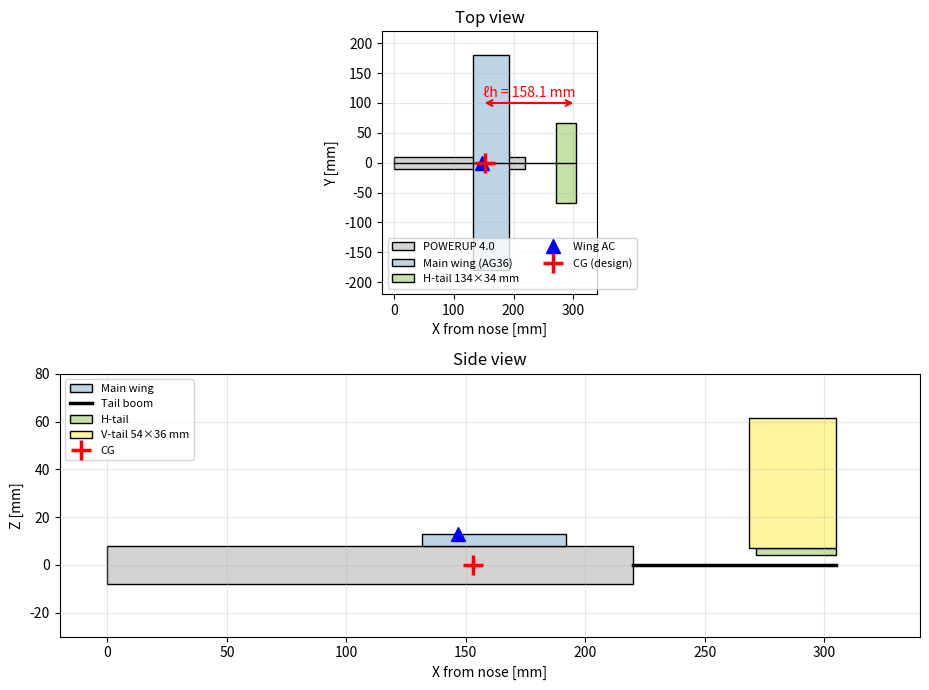

Reproduce this figure in Python.
"""
tail_design_analysis.py
========================

§3 尾翼設計の数値計算スクリプト

対象: 5/18 第2回審査会の概略計算書 §3
作成: 2026-05-07
入力ソース: requirements.md, progress_report_2026-05-06.md

カバー範囲:
  Step ①   力・モーメントの設定 (尾翼釣り合い力 L_t)
  Step 2-1 容積比からの尾翼面積 Sh, Sv
  Step 2-2 アスペクト比と寸法 (b_h, c_h, h_v, c_v)
  Step 2-3 翼型選定 (NACA0008 ポーラ解析、操舵角検証)
  ※ Step 3   (強度設計) は別ステップで追加

入力ファイル (xfoil_data/):
  NACA0008_Re12k_M0_00_N5_0.txt   ← XFLR5 直接Foil解析の生 export
  NACA0008_Re12k_M0_00_N9_0.txt
  NACA0008_Re16k_M0_00_N5_0.txt   ← 主シナリオ
  NACA0008_Re16k_M0_00_N9_0.txt   ← 主シナリオ (clean)
  NACA0008_Re20k_M0_00_N5_0.txt
  NACA0008_Re20k_M0_00_N9_0.txt

使い方:
    $ python tail_design_analysis.py

出力:
  - 標準出力に各 Step の計算結果
  - plots/tail_layout_2026-05-07.png に機体配置図
"""

import os
import numpy as np
import matplotlib.pyplot as plt


# =============================================================================
# 入力定数 (全て requirements.md / progress_report_2026-05-06.md 由来)
# =============================================================================

# --- 環境定数 ---
RHO = 1.225          # 空気密度 [kg/m³] (海面標準)
NU = 1.5e-5          # 動粘度 [m²/s]
G = 9.81             # 重力加速度 [m/s²]

# --- 主翼仕様 (5/6 凍結) ---
S_WING = 216e-4      # 主翼面積 [m²] (216 cm²)
B_WING = 0.360       # 主翼幅 [m]
C_WING = 0.060       # MAC = 翼弦 [m]
AR_WING = 6.0        # 主翼アスペクト比

# --- 巡航条件 (XFLR5 VLM 5/5 結果) ---
V_CRUISE = 7.0       # 巡航速度 [m/s]
ALPHA_CRUISE = 3.0   # 巡航迎角 [deg]
CL_CRUISE = 0.477    # 巡航 CL
CM_WING = -0.162     # 主翼ピッチングモーメント係数 (主翼AC基準)

# --- 機体配置 (5/6 §7 weight_cg_analysis.py 確定) ---
W_MAIN = 35.5e-3     # 機体総重量 [kg] 主シナリオ

# 設計点 (CG @ MAC 35%)
WING_LE_DESIGN = 0.1319   # 主翼前縁位置 [m]
X_AC_DESIGN    = 0.1469   # 主翼AC位置 [m]
X_CG_DESIGN    = 0.1529   # 機体CG位置 [m]

# 限界点 (CG @ MAC 30%, 重量バラつき余裕の許容端)
WING_LE_LIMIT = 0.1354
X_AC_LIMIT    = 0.1504
X_CG_LIMIT    = 0.1534

# 尾翼基準点
X_TAIL_END    = 0.305     # 機体最後端 [m] (= 尾翼力の作用点)
ELL_H_DESIGN  = X_TAIL_END - X_AC_DESIGN   # 設計点 ℓh [m] = 158.1 mm
ELL_H_LIMIT   = X_TAIL_END - X_AC_LIMIT    # 限界点 ℓh [m] = 154.6 mm

# --- 容積比目標 (上下限の物理的意味は §3 計算書ドラフトに記載) ---
# Vh: 過小→中立点前進してSM不足、ピッチ不安定. 過大→尾翼質量・抗力増、舵応答鈍化
# Vv: 過小→方向安定不足、ダッチロール. 過大→横風感受性過大、旋回鈍化
VH_TARGET = 0.55      # 屋内+初心者+空調流敏感のため安定側に振った値
VV_TARGET = 0.04      # 屋内なので横風影響小、中央寄りで安定/機動バランス

# --- 尾翼アスペクト比 ---
# AR_h: 過小→誘導抗力増、L/D劣化. 過大→翼根M増、構造脆弱、翼端Re外れ
# AR_v: 過小→揚力勾配弱、方向安定効果薄. 過大→機体高くなりCG上昇、横転リスク
AR_H = 4.0            # 翼端弦34mmで動作Re=15.7k維持、曲げMはCFRPで余裕
AR_V = 1.5            # 高さ54mmでコンパクト、機体重心高を抑制

# --- 安全係数 ---
# 過小(n<1.5)→突風・着陸衝撃で破損. 過大(n>3)→質量無駄
LOAD_FACTOR = 2.0     # 主翼解析と統一、屋内低速で十分なマージン


# =============================================================================
# 関数定義
# =============================================================================

def dynamic_pressure(v, rho=RHO):
    """動圧 q = ½ρV² [Pa]"""
    return 0.5 * rho * v ** 2


def reynolds_number(v, c, nu=NU):
    """レイノルズ数 Re = Vc/ν"""
    return v * c / nu


def trim_tail_force(cm_wing, q, S, c, W_force, x_cg, x_ac, x_tail):
    """
    機体CGまわりのモーメント釣り合いから巡航時の尾翼力 L_t を計算

    数式: ΣM_CG = M_AC_wing + W·(x_cg - x_AC) - L_t·(x_tail - x_cg) = 0
          → L_t = [M_AC_wing + W·(x_cg - x_AC)] / (x_tail - x_cg)

    符号: L_t > 0 → 上向き / L_t < 0 → 下向き(=ダウンフォース)

    Parameters
    ----------
    cm_wing  : 主翼ピッチングモーメント係数 (機首ダウン側で負)
    q        : 動圧 [Pa]
    S        : 主翼面積 [m²]
    c        : MAC [m]
    W_force  : 機体重力 [N]
    x_cg     : 機体CG位置 [m, 機首基準]
    x_ac     : 主翼AC位置 [m, 機首基準]
    x_tail   : 尾翼力の作用点 [m, 機首基準]

    Returns
    -------
    L_t      : 尾翼力 [N]
    M_ac     : 主翼純モーメント [N·m]
    M_lever  : 主翼揚力の梃子寄与 [N·m]
    """
    M_ac = cm_wing * q * S * c
    M_lever = W_force * (x_cg - x_ac)
    M_net = M_ac + M_lever
    arm = x_tail - x_cg
    L_t = M_net / arm
    return L_t, M_ac, M_lever


def tail_area_from_volume(V_target, S_wing, ref_length, ell):
    """
    容積比から尾翼面積を逆算
      水平: V_h = (S_h · ℓ_h) / (S · c)  → S_h = V_h · S · c / ℓ_h
      垂直: V_v = (S_v · ℓ_v) / (S · b)  → S_v = V_v · S · b / ℓ_v
    """
    return V_target * S_wing * ref_length / ell


def rectangular_tail_dimensions(area, AR):
    """
    矩形翼の面積とアスペクト比から幅(高)と弦を計算
      AR = b² / S  →  b = √(AR · S),  c = √(S / AR)
    """
    span = np.sqrt(AR * area)
    chord = np.sqrt(area / AR)
    return span, chord


# =============================================================================
# Step 2-3 用: ポーラ読み込み・解析
# =============================================================================

def load_xfoil_polar(filepath):
    """
    XFLR5 / XFoil の export 形式 .txt をパースして dict で返す

    XFLR5 v6.62 の出力フォーマット:
      行1-3 : ヘッダ
      行5   : Re, Mach, NCrit を含むメタ行
      行9-10: カラム見出し + 区切り
      行11- : データ (alpha, CL, CD, CDp, Cm, ...)
    """
    with open(filepath, 'r') as f:
        lines = f.readlines()

    # メタ情報抽出 (Mach/Re/Ncrit を含む行を探す)
    meta = {}
    for line in lines:
        if 'Re =' in line and 'Ncrit' in line:
            # 例: "Mach =   0.000     Re =     0.016 e 6     Ncrit =   9.000"
            tokens = line.replace('=', ' ').split()
            for i, tok in enumerate(tokens):
                if tok == 'Mach':
                    meta['Mach'] = float(tokens[i + 1])
                elif tok == 'Re':
                    # "0.016 e 6" を float 化
                    val = float(tokens[i + 1])
                    if tokens[i + 2] == 'e':
                        val *= 10 ** float(tokens[i + 3])
                    meta['Re'] = val
                elif tok == 'Ncrit':
                    meta['NCrit'] = float(tokens[i + 1])
            break

    # データ行を抽出 (空白行と非数値行をスキップ)
    data_rows = []
    for line in lines:
        parts = line.split()
        if len(parts) < 5:
            continue
        try:
            float(parts[0])  # alpha が数値か
            data_rows.append([float(p) for p in parts[:5]])
        except ValueError:
            continue

    data = np.array(data_rows)
    return {
        'meta': meta,
        'alpha': data[:, 0],
        'CL': data[:, 1],
        'CD': data[:, 2],
        'CDp': data[:, 3],
        'Cm': data[:, 4],
        'filepath': filepath,
    }


def find_alpha_for_cl(polar, cl_target, linear_range=(-4.5, 4.5)):
    """
    目標 CL を与える迎角を線形補間で求める。
    線形域 (デフォルト ±4.5°) に絞ることで LSB ジャンプの影響を回避する。
    途中で CL が非単調になる(=LSBジャンプ)場合、その手前までを採用。

    Returns
    -------
    alpha   : 補間で求めた α [deg]、線形域外なら None
    cd      : その α での CD (補間値)、線形域外なら None
    """
    alpha = polar['alpha']
    cl = polar['CL']
    cd = polar['CD']

    # 線形域に絞る
    mask = (alpha >= linear_range[0]) & (alpha <= linear_range[1])
    a_lin = alpha[mask]
    cl_lin = cl[mask]
    cd_lin = cd[mask]

    # CL が単調増加でなくなる手前で打ち切り (LSB ジャンプ対策)
    # α 昇順を仮定し、CL の差分が異常に大きい (>0.1/0.5°) か符号が逆転したら打ち切る
    if len(cl_lin) >= 2:
        good = [0]
        for i in range(1, len(cl_lin)):
            dCL = cl_lin[i] - cl_lin[good[-1]]
            dalpha = a_lin[i] - a_lin[good[-1]]
            if dalpha <= 0:
                continue
            slope = dCL / dalpha
            # 線形域での典型勾配は 0.06-0.07 /deg。これを大きく超えるなら LSB ジャンプとみなす
            if 0.02 < slope < 0.12:
                good.append(i)
        a_lin = a_lin[good]
        cl_lin = cl_lin[good]
        cd_lin = cd_lin[good]

    if cl_target < cl_lin.min() or cl_target > cl_lin.max():
        return None, None

    alpha_target = float(np.interp(cl_target, cl_lin, a_lin))
    cd_target = float(np.interp(cl_target, cl_lin, cd_lin))
    return alpha_target, cd_target


def estimate_downwash(CL_wing, AR_wing, span_efficiency=0.85):
    """
    主翼後流による下向き吹き下し角 ε [rad] の簡易推定
      ε ≈ 2 · CL_wing / (π · AR · e)
    出典: Anderson, Fundamentals of Aerodynamics, finite-wing 理論
    """
    return 2.0 * CL_wing / (np.pi * AR_wing * span_efficiency)


# =============================================================================
# Step 3 用: 強度設計
# =============================================================================

# 材料定数
SIGMA_ULT_CFRP = 1500e6        # CFRP 引張強度 [Pa] (典型値、進捗報告書 5/5)
SIGMA_YIELD_EPS = 0.4e6        # EPS 降伏応力 [Pa] (低密度フォーム典型値)
RHO_EPS = 25.0                 # EPS 密度 [kg/m³]
RHO_CFRP = 1.6e3               # CFRP 密度 [kg/m³] = 1.6 g/cm³


def section_modulus_circular(diameter):
    """円柱断面の断面係数 W = I/c = π·d³/32  [単位は入力 d に合わせる]"""
    return np.pi * diameter ** 3 / 32


def section_modulus_rectangle(width, height):
    """矩形断面の断面係数 (中立軸を中央に取る場合)
       I = b·h³/12,  W = I/(h/2) = b·h²/6
    """
    return width * height ** 2 / 6


def cantilever_root_bending_moment(total_force, span):
    """
    等分布荷重を受ける片持ち梁の根元曲げモーメント
      w = F / b                            (単位長さあたり荷重)
      M_root = w · (b/2)² / 2             (半翼長 b/2 にわたる積分)

    Parameters
    ----------
    total_force : 尾翼にかかる合力 [N]
    span        : 翼幅 [m]
    """
    half_span = span / 2.0
    w = total_force / span
    M_root = w * half_span ** 2 / 2.0
    return M_root


def bending_stress(M, W):
    """曲げ応力 σ = M / W"""
    return M / W


def compute_tail_structure(L_worst, span, chord, spar_diameter_mm=1.0, label=''):
    """
    尾翼の片持ち梁構造解析 (EPS単体 と CFRPスパー付加 の両方を評価)

    Parameters
    ----------
    L_worst         : 設計最悪荷重 [N] (例: 限界点 × n=2)
    span, chord     : 尾翼の寸法 [m]
    spar_diameter_mm: CFRPロッド直径 [mm]

    Returns
    -------
    dict with M_root, sigma_eps, sigma_cfrp, SF_eps, SF_cfrp, mass_cfrp_g
    """
    M_root = cantilever_root_bending_moment(L_worst, span)

    # --- EPS単体の評価 (NACA0008翼断面を矩形近似) ---
    # NACA0008 は両端で薄くなる翼型形状。両端の貢献を割引いた
    # 等価矩形断面 (有効幅 = 0.5·c) で保守側に近似
    # 参考: 厳密積分 I ≈ 0.036·c·t³  →  矩形換算で b ≈ 0.5·c
    thickness = 0.08 * chord
    effective_width = 0.5 * chord
    W_eps = section_modulus_rectangle(effective_width, thickness)
    sigma_eps = bending_stress(M_root, W_eps)
    SF_eps = SIGMA_YIELD_EPS / sigma_eps

    # --- CFRPスパー (円柱断面) の評価 ---
    d_m = spar_diameter_mm * 1e-3
    W_cfrp = section_modulus_circular(d_m)
    sigma_cfrp = bending_stress(M_root, W_cfrp)
    SF_cfrp = SIGMA_ULT_CFRP / sigma_cfrp

    # --- CFRPロッドの質量 ---
    radius_m = d_m / 2
    volume_m3 = np.pi * radius_m ** 2 * span
    mass_cfrp = volume_m3 * RHO_CFRP * 1000  # → g

    print(f"\n  [{label}]")
    print(f"    寸法: 翼幅 {span*1000:.0f} mm × 翼弦 {chord*1000:.0f} mm × 厚 {thickness*1000:.2f} mm")
    print(f"    荷重: L_worst = {L_worst*1000:.2f} mN ({L_worst/G*1000:.2f} g重)")
    print(f"    翼根曲げモーメント M_root = w·(b/2)²/2 = {M_root*1000:.3f} mN·m")
    print(f"")
    print(f"    [Case A] EPS単体 (補強なし) — 翼断面を {effective_width*1000:.0f}×{thickness*1000:.2f}mm 矩形と近似")
    print(f"      W_eps   = b·h²/6 = {W_eps*1e9:.2f} mm³")
    print(f"      σ_eps   = M/W = {sigma_eps/1e6:.3f} MPa  (許容 {SIGMA_YIELD_EPS/1e6:.2f} MPa)")
    print(f"      SF_eps  = {SF_eps:.1f}  {'✓ OK' if SF_eps >= 4 else '✗ NG'}")
    print(f"")
    print(f"    [Case B] CFRPスパー φ{spar_diameter_mm}mm を翼内に通す")
    print(f"      W_cfrp  = π·d³/32 = {W_cfrp*1e9:.3f} mm³")
    print(f"      σ_cfrp  = M/W = {sigma_cfrp/1e6:.2f} MPa  (許容 {SIGMA_ULT_CFRP/1e6:.0f} MPa)")
    print(f"      SF_cfrp = {SF_cfrp:.1f}  {'✓ OK' if SF_cfrp >= 10 else '△'}")
    print(f"      スパー質量 = π·(d/2)²·b·ρ = {mass_cfrp:.3f} g")

    return {
        'M_root_Nm': M_root,
        'sigma_eps_MPa': sigma_eps / 1e6,
        'sigma_cfrp_MPa': sigma_cfrp / 1e6,
        'SF_eps': SF_eps,
        'SF_cfrp': SF_cfrp,
        'mass_spar_g': mass_cfrp,
    }


def estimate_tail_mass(span_mm, chord_mm, spar_diameter_mm=1.0, label=''):
    """
    EPS翼本体 + CFRPスパー + フィルム + 接着 の合計質量を見積もる
    """
    # NACA0008 断面積 ≈ 0.054 · c² (多項式積分結果)
    A_section_mm2 = 0.054 * chord_mm ** 2
    V_eps_mm3 = A_section_mm2 * span_mm
    V_eps_cm3 = V_eps_mm3 / 1000
    m_eps = V_eps_cm3 * (RHO_EPS / 1000)  # 25 kg/m³ → 0.025 g/cm³

    r_m = spar_diameter_mm * 1e-3 / 2
    V_cfrp_m3 = np.pi * r_m ** 2 * (span_mm * 1e-3)
    m_cfrp = V_cfrp_m3 * RHO_CFRP * 1000  # → g

    # 表面積 (両面、矩形近似)
    A_surface_mm2 = 2 * span_mm * chord_mm
    A_surface_m2 = A_surface_mm2 * 1e-6
    m_film = A_surface_m2 * 4.0  # Mylar 4 g/m² 仮定

    m_glue = 0.05  # 接着剤 推定
    m_mount = 0.05  # 取付部 推定

    total = m_eps + m_cfrp + m_film + m_glue + m_mount

    print(f"\n  [{label} 質量見積]")
    print(f"    EPS翼本体    {m_eps:.3f} g  (V={V_eps_cm3:.2f} cm³, ρ=25 kg/m³)")
    print(f"    CFRPスパー   {m_cfrp:.3f} g  (φ{spar_diameter_mm}mm × {span_mm:.0f}mm)")
    print(f"    フィルム     {m_film:.3f} g  (Mylar 4 g/m²)")
    print(f"    接着剤・他   {m_glue + m_mount:.3f} g")
    print(f"    -----------------")
    print(f"    合計        {total:.3f} g")
    return total


# =============================================================================
# メイン計算
# =============================================================================

def main():
    print("=" * 72)
    print(" §3 尾翼設計  数値計算  (作成 2026-05-07)")
    print("=" * 72)

    q = dynamic_pressure(V_CRUISE)
    W_force = W_MAIN * G

    print(f"\n[環境・基本条件]")
    print(f"  巡航速度 V       = {V_CRUISE} m/s")
    print(f"  動圧     q       = {q:.2f} Pa")
    print(f"  機体重力 W       = {W_force * 1000:.1f} mN ({W_MAIN * 1000:.1f} g)")
    print(f"  主翼動作 Re      = {reynolds_number(V_CRUISE, C_WING):.0f}")

    # ---------- Step ① 力・モーメントの設定 ----------
    print("\n" + "─" * 72)
    print(" Step ①  力・モーメントの設定")
    print("─" * 72)

    # --- 設計点 ---
    L_t_d, M_ac_d, M_lever_d = trim_tail_force(
        CM_WING, q, S_WING, C_WING, W_force,
        X_CG_DESIGN, X_AC_DESIGN, X_TAIL_END,
    )
    arm_d = X_TAIL_END - X_CG_DESIGN
    print(f"\n  [設計点 CG@MAC35%]")
    print(f"    M_AC_主翼   = {M_ac_d * 1000:+7.2f} mN·m   (主翼の純機首ダウン)")
    print(f"    M_梃子      = {M_lever_d * 1000:+7.2f} mN·m   (主翼揚力の梃子寄与)")
    print(f"    M_純味      = {(M_ac_d + M_lever_d) * 1000:+7.2f} mN·m")
    print(f"    尾翼アーム  = {arm_d * 1000:7.1f} mm")
    print(f"    巡航 L_t    = {L_t_d * 1000:+7.2f} mN  ({L_t_d / G * 1000:+5.2f} g重)")
    print(f"    設計荷重 (n={LOAD_FACTOR:.0f}): {L_t_d * LOAD_FACTOR * 1000:+.2f} mN  "
          f"({L_t_d * LOAD_FACTOR / G * 1000:+.2f} g重)")

    # --- 限界点 ---
    L_t_l, M_ac_l, M_lever_l = trim_tail_force(
        CM_WING, q, S_WING, C_WING, W_force,
        X_CG_LIMIT, X_AC_LIMIT, X_TAIL_END,
    )
    arm_l = X_TAIL_END - X_CG_LIMIT
    print(f"\n  [限界点 CG@MAC30%]")
    print(f"    M_AC_主翼   = {M_ac_l * 1000:+7.2f} mN·m")
    print(f"    M_梃子      = {M_lever_l * 1000:+7.2f} mN·m   (CGがACに近づき梃子↓)")
    print(f"    M_純味      = {(M_ac_l + M_lever_l) * 1000:+7.2f} mN·m")
    print(f"    尾翼アーム  = {arm_l * 1000:7.1f} mm")
    print(f"    巡航 L_t    = {L_t_l * 1000:+7.2f} mN  ({L_t_l / G * 1000:+5.2f} g重)")
    print(f"    設計荷重 (n={LOAD_FACTOR:.0f}): {L_t_l * LOAD_FACTOR * 1000:+.2f} mN  "
          f"({L_t_l * LOAD_FACTOR / G * 1000:+.2f} g重)")

    # --- 構造設計用最悪荷重 ---
    L_t_worst = max(abs(L_t_d), abs(L_t_l)) * LOAD_FACTOR
    print(f"\n  [構造設計用 最悪荷重]")
    print(f"    |L_t|_max   = {L_t_worst * 1000:.2f} mN  ({L_t_worst / G * 1000:.2f} g重)")
    print(f"    (= 限界点 × 荷重倍率 n=2)")

    # --- 重量感度 (W 32.5g - 39g) ---
    print(f"\n  [W 感度確認 (設計点で計算)]")
    print(f"    {'W [g]':>6} {'L_t [mN]':>10} {'L_t [g重]':>10}")
    for W_g in (32.5, 35.5, 37.0, 39.0):
        L_t_w, _, _ = trim_tail_force(
            CM_WING, q, S_WING, C_WING, W_g * 1e-3 * G,
            X_CG_DESIGN, X_AC_DESIGN, X_TAIL_END,
        )
        print(f"    {W_g:>6.1f} {L_t_w * 1000:>+10.2f} {L_t_w / G * 1000:>+10.2f}")

    # ---------- Step 2-1 容積比から尾翼面積 ----------
    print("\n" + "─" * 72)
    print(" Step 2-1  容積比からの尾翼面積")
    print("─" * 72)

    Sh = tail_area_from_volume(VH_TARGET, S_WING, C_WING, ELL_H_DESIGN)
    Sv = tail_area_from_volume(VV_TARGET, S_WING, B_WING, ELL_H_DESIGN)

    print(f"\n  [設計点 ℓh = ℓv = {ELL_H_DESIGN * 1000:.1f} mm]")
    print(f"    Sh = Vh · S · c / ℓh")
    print(f"       = {VH_TARGET} × {S_WING * 1e4:.0f} × {C_WING * 1000:.0f} / {ELL_H_DESIGN * 1000:.1f}")
    print(f"       = {Sh * 1e4:.2f} cm²")
    print(f"    Sv = Vv · S · b / ℓv")
    print(f"       = {VV_TARGET} × {S_WING * 1e4:.0f} × {B_WING * 1000:.0f} / {ELL_H_DESIGN * 1000:.1f}")
    print(f"       = {Sv * 1e4:.2f} cm²")

    # 検算: 計算した Sh, Sv から逆に Vh, Vv を計算
    Vh_check = Sh * ELL_H_DESIGN / (S_WING * C_WING)
    Vv_check = Sv * ELL_H_DESIGN / (S_WING * B_WING)
    print(f"\n  [検算 (逆算で容積比再現)]")
    print(f"    Vh = (Sh·ℓh)/(S·c) = {Vh_check:.4f}   (target {VH_TARGET})  {'✓' if abs(Vh_check - VH_TARGET) < 1e-3 else '✗'}")
    print(f"    Vv = (Sv·ℓv)/(S·b) = {Vv_check:.4f}   (target {VV_TARGET})  {'✓' if abs(Vv_check - VV_TARGET) < 1e-4 else '✗'}")

    # 限界点 (参考)
    Sh_lim = tail_area_from_volume(VH_TARGET, S_WING, C_WING, ELL_H_LIMIT)
    Sv_lim = tail_area_from_volume(VV_TARGET, S_WING, B_WING, ELL_H_LIMIT)
    print(f"\n  [限界点 ℓh = {ELL_H_LIMIT * 1000:.1f} mm 参考]")
    print(f"    Sh = {Sh_lim * 1e4:.2f} cm²    Sv = {Sv_lim * 1e4:.2f} cm²")
    print(f"    (設計点との差は ±1 cm² 程度 → 設計点で1点確定)")

    # ---------- Step 2-2 アスペクト比と寸法 ----------
    print("\n" + "─" * 72)
    print(" Step 2-2  アスペクト比と寸法")
    print("─" * 72)

    bh, ch = rectangular_tail_dimensions(Sh, AR_H)
    bv, cv = rectangular_tail_dimensions(Sv, AR_V)

    print(f"\n  [水平尾翼 AR_h = {AR_H}]")
    print(f"    幅 b_h = √(AR_h · Sh) = √({AR_H} × {Sh * 1e4:.2f}) = {bh * 1000:.1f} mm")
    print(f"    弦 c_h = √(Sh / AR_h) = √({Sh * 1e4:.2f} / {AR_H}) = {ch * 1000:.1f} mm")
    print(f"    動作 Re = {reynolds_number(V_CRUISE, ch):.0f}")

    print(f"\n  [垂直尾翼 AR_v = {AR_V}]")
    print(f"    高 h_v = √(AR_v · Sv) = {bv * 1000:.1f} mm")
    print(f"    弦 c_v = √(Sv / AR_v) = {cv * 1000:.1f} mm")
    print(f"    動作 Re = {reynolds_number(V_CRUISE, cv):.0f}")

    # ---------- Step 2-3 翼型ポーラ解析 ----------
    print("\n" + "─" * 72)
    print(" Step 2-3  翼型ポーラ解析 (NACA0008)")
    print("─" * 72)

    # ポーラを全部読み込み
    polar_dir = 'xfoil_data'
    polar_files = {
        ('Re12k', 'N5'): 'NACA0008_Re12k_M0_00_N5_0.txt',
        ('Re12k', 'N9'): 'NACA0008_Re12k_M0_00_N9_0.txt',
        ('Re16k', 'N5'): 'NACA0008_Re16k_M0_00_N5_0.txt',
        ('Re16k', 'N9'): 'NACA0008_Re16k_M0_00_N9_0.txt',
        ('Re20k', 'N5'): 'NACA0008_Re20k_M0_00_N5_0.txt',
        ('Re20k', 'N9'): 'NACA0008_Re20k_M0_00_N9_0.txt',
    }
    polars = {}
    for key, fname in polar_files.items():
        path = os.path.join(polar_dir, fname)
        if os.path.exists(path):
            polars[key] = load_xfoil_polar(path)
        else:
            print(f"  [警告] ポーラ未発見: {path}")

    if polars:
        # Cd_min と dCL/dα を全シナリオで集計
        print(f"\n  [基本特性 各 (Re, NCrit) 組合せ]")
        print(f"    {'Re':>5} {'NCrit':>6} {'Cd_min':>8} {'dCL/dα [/deg]':>15}")
        for key, p in polars.items():
            cd_min = p['CD'].min()
            # 線形域 (-3〜+3°) で勾配を最小二乗推定
            mask = (p['alpha'] >= -3.0) & (p['alpha'] <= 3.0)
            if mask.sum() >= 3:
                slope = np.polyfit(p['alpha'][mask], p['CL'][mask], 1)[0]
            else:
                slope = float('nan')
            print(f"    {key[0]:>5} {key[1]:>6} {cd_min:>8.4f} {slope:>15.4f}")

        # 必要 CL_tail を計算し、対応する α を求める
        Sh_h = Sh  # 水平尾翼面積 [m²]
        CL_tail_required_design = L_t_d / (q * Sh_h)
        CL_tail_required_limit = L_t_l / (q * Sh_h)

        print(f"\n  [尾翼の必要 CL]")
        print(f"    設計点: CL_tail = L_t / (q · Sh) = {L_t_d * 1000:.2f} mN / "
              f"({q:.1f} Pa × {Sh_h * 1e4:.1f} cm²) = {CL_tail_required_design:+.3f}")
        print(f"    限界点: CL_tail = {CL_tail_required_limit:+.3f}")

        # 主シナリオ Re=16k NCrit=9 (clean) でα を逆引き
        primary = polars[('Re16k', 'N9')]
        alpha_design, cd_at_design = find_alpha_for_cl(primary, CL_tail_required_design)
        alpha_limit, cd_at_limit = find_alpha_for_cl(primary, CL_tail_required_limit)

        print(f"\n  [主シナリオ Re=16k, NCrit=9 でα逆引き]")
        if alpha_design is not None:
            print(f"    設計点 (CL={CL_tail_required_design:+.3f}): "
                  f"尾翼有効AoA α_eff = {alpha_design:+.2f}°,  CD = {cd_at_design:.4f}")
        if alpha_limit is not None:
            print(f"    限界点 (CL={CL_tail_required_limit:+.3f}): "
                  f"尾翼有効AoA α_eff = {alpha_limit:+.2f}°,  CD = {cd_at_limit:.4f}")

        # 取付角(セットインシデンス) の見積もり
        # α_eff = α_airframe + θ_t - ε  →  θ_t = α_eff - α_airframe + ε
        downwash_rad = estimate_downwash(CL_CRUISE, AR_WING)
        downwash_deg = np.degrees(downwash_rad)
        if alpha_design is not None:
            theta_t = alpha_design - ALPHA_CRUISE + downwash_deg
            print(f"\n  [尾翼取付角の見積もり]")
            print(f"    主翼後流の吹き下し ε ≈ 2·CL_wing/(π·AR·e) = {downwash_deg:.1f}°")
            print(f"    α_eff = α_機体 + θ_t - ε より")
            print(f"    θ_t = α_eff - α_機体 + ε")
            print(f"        = {alpha_design:+.2f}° - {ALPHA_CRUISE:+.1f}° + {downwash_deg:+.1f}°")
            print(f"        = {theta_t:+.2f}°  (機体基準線に対する取付角)")
            print(f"    → 製作時に約 {abs(theta_t):.1f}° {'down' if theta_t < 0 else 'up'} で設置")

        # 尾翼抗力の評価
        D_tail = cd_at_design * q * Sh_h
        D_wing_cruise = 0.045 * q * S_WING  # 主翼 CD=0.045 @α=3 (5/5 解析)
        print(f"\n  [尾翼の抗力寄与 (設計点)]")
        print(f"    D_tail (h) = CD · q · Sh = {cd_at_design:.4f} × {q:.1f} × {Sh_h * 1e4:.1f}cm² = "
              f"{D_tail * 1000:.2f} mN")
        print(f"    主翼の抗力       = {D_wing_cruise * 1000:.2f} mN (参考)")
        print(f"    尾翼/主翼 抗力比 = {D_tail / D_wing_cruise * 100:.1f} %")

    # ---------- 既存仮値との比較 ----------
    print("\n" + "─" * 72)
    print(" 既存仮値 (4/26 構想時) との比較")
    print("─" * 72)
    print(f"  水平尾翼: 仮値 140×35 mm (Sh=49.0 cm²)")
    print(f"            確定 {bh * 1000:.0f}×{ch * 1000:.0f} mm (Sh={Sh * 1e4:.1f} cm²)  → -8%")
    print(f"  垂直尾翼: 仮値  50×40 mm (Sv=20.0 cm²)")
    print(f"            確定  {bv * 1000:.0f}×{cv * 1000:.0f} mm (Sv={Sv * 1e4:.1f} cm²)  → ほぼ一致")

    # ---------- Step 2-4 材料選定 (質量見積) ----------
    print("\n" + "─" * 72)
    print(" Step 2-4  材料選定 (EPS発泡材 + CFRP補強)")
    print("─" * 72)
    m_htail = estimate_tail_mass(bh * 1000, ch * 1000, spar_diameter_mm=1.0, label='水平尾翼')
    m_vtail = estimate_tail_mass(bv * 1000, cv * 1000, spar_diameter_mm=1.0, label='垂直尾翼')
    m_total = m_htail + m_vtail
    budget = 2.0
    print(f"\n  [尾翼質量 合計]")
    print(f"    水平 + 垂直 = {m_htail:.3f} + {m_vtail:.3f} = {m_total:.3f} g")
    print(f"    目標 (§7 重量配分): {budget:.1f} g")
    print(f"    余裕 = {budget - m_total:+.3f} g  {'✓ 余裕大' if m_total < budget else '✗ 超過'}")

    # ---------- Step 3 強度設計 ----------
    print("\n" + "─" * 72)
    print(" Step 3  強度設計")
    print("─" * 72)
    print(f"\n  荷重モデル: 片持ち梁 + 等分布荷重")
    print(f"  最悪荷重 L_worst = 限界点 × n=2 = {L_t_worst * 1000:.2f} mN ({L_t_worst / G * 1000:.2f} g重)")

    struct_h = compute_tail_structure(
        L_worst=L_t_worst,
        span=bh, chord=ch,
        spar_diameter_mm=1.0,
        label='水平尾翼 (最悪荷重 L_worst を集中で受ける想定)',
    )

    # 垂直尾翼: トリム時の側力は通常極小だが、保守的にH-tail最悪荷重と同等を仮定
    print(f"\n  [垂直尾翼の強度確認]")
    print(f"    トリム時は側力ほぼゼロ。突風・操舵で発生する側力の最悪値を")
    print(f"    保守的に H-tail と同じ L_worst で評価。翼幅は短く翼弦は近いので")
    print(f"    モーメントアームが小さく、応力は H-tail より低くなる。")
    struct_v = compute_tail_structure(
        L_worst=L_t_worst,
        span=bv, chord=cv,
        spar_diameter_mm=1.0,
        label='垂直尾翼 (保守的に H-tail と同等荷重)',
    )

    print(f"\n  [強度判定まとめ]")
    print(f"    部位       SF_EPS単体  SF_CFRPスパー")
    print(f"    水平尾翼   {struct_h['SF_eps']:>7.1f}    {struct_h['SF_cfrp']:>7.1f}")
    print(f"    垂直尾翼   {struct_v['SF_eps']:>7.1f}    {struct_v['SF_cfrp']:>7.1f}")
    print(f"\n  → EPS単体でも SF≥4 を確保。φ1mm CFRP補強で SF>>10 となり過剰だが、")
    print(f"    取扱い剛性・衝突安全性 (公式要件) の観点で採用する。")

    # ---------- 結果を辞書で返す ----------
    results = {
        'q_Pa': q,
        'W_N': W_force,
        'L_t_design_N': L_t_d,
        'L_t_limit_N': L_t_l,
        'L_t_worst_N': L_t_worst,
        'Sh_cm2': Sh * 1e4,
        'Sv_cm2': Sv * 1e4,
        'Sh_m2': Sh,
        'bh_mm': bh * 1000,
        'ch_mm': ch * 1000,
        'hv_mm': bv * 1000,
        'cv_mm': cv * 1000,
        'Re_h': reynolds_number(V_CRUISE, ch),
        'Re_v': reynolds_number(V_CRUISE, cv),
        'polars': polars if 'polars' in locals() else {},
        'mass_tail_g': m_total,
        'mass_budget_g': budget,
        'struct_h': struct_h,
        'struct_v': struct_v,
    }

    return results


def plot_naca0008_polars(polars, save_path='plots/naca0008_polar_4panel_2026-05-07.png',
                          operating_alpha=None, operating_cl=None):
    """
    NACA0008 ポーラの 4 分割プロット (計算書貼付用)
      Panel 1: CL-α
      Panel 2: CD-α
      Panel 3: CL/CD-α (L/D 風)
      Panel 4: ドラッグポーラ (CL-CD)

    色: Re別、線種: NCrit別
    """
    os.makedirs(os.path.dirname(save_path) or '.', exist_ok=True)

    re_colors = {'Re12k': '#d32f2f', 'Re16k': '#1976d2', 'Re20k': '#388e3c'}
    ncrit_styles = {'N5': '--', 'N9': '-'}

    fig, axes = plt.subplots(2, 2, figsize=(12, 9))
    ax_cla, ax_cda, ax_lda, ax_cdcl = axes.flatten()

    for (re_key, n_key), p in polars.items():
        color = re_colors.get(re_key, 'gray')
        style = ncrit_styles.get(n_key, '-')
        label = f"{re_key}, NCrit={n_key[1:]}"

        ax_cla.plot(p['alpha'], p['CL'], style, color=color, linewidth=1.4, label=label)
        ax_cda.plot(p['alpha'], p['CD'], style, color=color, linewidth=1.4, label=label)

        # CL/CD は CL=0 周辺で発散するのでマスク
        valid = np.abs(p['CL']) > 0.05
        ax_lda.plot(p['alpha'][valid], (p['CL'] / p['CD'])[valid],
                    style, color=color, linewidth=1.4, label=label)

        ax_cdcl.plot(p['CD'], p['CL'], style, color=color, linewidth=1.4, label=label)

    # 各パネルの装飾
    ax_cla.set_xlabel('α [deg]'); ax_cla.set_ylabel('CL')
    ax_cla.set_title('CL vs α'); ax_cla.grid(alpha=0.3); ax_cla.legend(fontsize=8)
    ax_cla.axhline(0, color='k', linewidth=0.5); ax_cla.axvline(0, color='k', linewidth=0.5)

    ax_cda.set_xlabel('α [deg]'); ax_cda.set_ylabel('CD')
    ax_cda.set_title('CD vs α'); ax_cda.grid(alpha=0.3); ax_cda.legend(fontsize=8)
    ax_cda.set_yscale('log')

    ax_lda.set_xlabel('α [deg]'); ax_lda.set_ylabel('CL/CD')
    ax_lda.set_title('CL/CD vs α'); ax_lda.grid(alpha=0.3); ax_lda.legend(fontsize=8)

    ax_cdcl.set_xlabel('CD'); ax_cdcl.set_ylabel('CL')
    ax_cdcl.set_title('Drag Polar (CL-CD)'); ax_cdcl.grid(alpha=0.3); ax_cdcl.legend(fontsize=8)

    # 動作点マーカー (主シナリオ Re=16k, NCrit=9 上に表示)
    if operating_alpha is not None and operating_cl is not None:
        ax_cla.plot(operating_alpha, operating_cl, 'k*', markersize=15,
                    label=f'Operating point\n(α={operating_alpha:.1f}°, CL={operating_cl:.2f})')
        ax_cla.legend(fontsize=8)
        ax_cla.annotate(f'cruise trim\nα={operating_alpha:.1f}°',
                        xy=(operating_alpha, operating_cl),
                        xytext=(operating_alpha + 1.5, operating_cl - 0.05),
                        fontsize=9, color='black',
                        arrowprops=dict(arrowstyle='->', color='black'))

    fig.suptitle('NACA 0008  Polar Sensitivity  (Re 12k / 16k / 20k,  NCrit 5 / 9)',
                 fontsize=13, fontweight='bold')
    plt.tight_layout()
    plt.savefig(save_path, dpi=150, bbox_inches='tight')
    print(f"\n  → NACA0008 ポーラ図を保存: {save_path}")
    plt.close()


# =============================================================================
# 機体配置図プロット
# =============================================================================

def plot_aircraft_layout(results, save_path='plots/tail_layout_2026-05-07.png'):
    """機体配置図 (側面 + 上面) を描画。計算書 §3 貼付用"""
    os.makedirs(os.path.dirname(save_path) or '.', exist_ok=True)

    fig, (ax_top, ax_side) = plt.subplots(2, 1, figsize=(11, 7))

    # ===== 上面図 =====
    # 胴体ライン
    ax_top.plot([0, X_TAIL_END * 1000], [0, 0], 'k-', linewidth=1.0)
    # POWERUP
    ax_top.add_patch(plt.Rectangle((0, -10), 220, 20,
                                    facecolor='lightgray', edgecolor='black', label='POWERUP 4.0'))
    # 主翼
    ax_top.add_patch(plt.Rectangle((WING_LE_DESIGN * 1000, -B_WING * 500),
                                    C_WING * 1000, B_WING * 1000,
                                    facecolor='#bcd4e6', edgecolor='black', label='Main wing (AG36)'))
    # 水平尾翼
    h_tail_le = X_TAIL_END * 1000 - results['ch_mm']
    ax_top.add_patch(plt.Rectangle((h_tail_le, -results['bh_mm'] / 2),
                                    results['ch_mm'], results['bh_mm'],
                                    facecolor='#c5e1a5', edgecolor='black',
                                    label=f"H-tail {results['bh_mm']:.0f}×{results['ch_mm']:.0f} mm"))
    # CG / AC マーカー
    ax_top.plot(X_AC_DESIGN * 1000, 0, 'b^', markersize=10, label='Wing AC')
    ax_top.plot(X_CG_DESIGN * 1000, 0, 'r+', markersize=14, markeredgewidth=2.5, label='CG (design)')
    # ℓh アロー
    ax_top.annotate('', xy=(X_TAIL_END * 1000, 100), xytext=(X_AC_DESIGN * 1000, 100),
                    arrowprops=dict(arrowstyle='<->', color='red', linewidth=1.5))
    ax_top.text((X_AC_DESIGN + X_TAIL_END) / 2 * 1000, 110,
                f'ℓh = {ELL_H_DESIGN * 1000:.1f} mm', ha='center', color='red', fontsize=10)

    ax_top.set_xlim(-20, 340)
    ax_top.set_ylim(-220, 220)
    ax_top.set_aspect('equal')
    ax_top.set_xlabel('X from nose [mm]')
    ax_top.set_ylabel('Y [mm]')
    ax_top.set_title('Top view')
    ax_top.legend(loc='lower left', fontsize=8, ncol=2)
    ax_top.grid(True, alpha=0.3)

    # ===== 側面図 =====
    # POWERUP
    ax_side.add_patch(plt.Rectangle((0, -8), 220, 16,
                                     facecolor='lightgray', edgecolor='black'))
    # 主翼 (側面では翼厚)
    ax_side.add_patch(plt.Rectangle((WING_LE_DESIGN * 1000, 8),
                                     C_WING * 1000, 5,
                                     facecolor='#bcd4e6', edgecolor='black', label='Main wing'))
    # 尾翼ブーム
    ax_side.plot([220, X_TAIL_END * 1000], [0, 0], 'k-', linewidth=2.5, label='Tail boom')
    # 水平尾翼 (側面では薄く)
    h_tail_le = X_TAIL_END * 1000 - results['ch_mm']
    ax_side.add_patch(plt.Rectangle((h_tail_le, 4),
                                     results['ch_mm'], 3,
                                     facecolor='#c5e1a5', edgecolor='black', label='H-tail'))
    # 垂直尾翼
    v_tail_le = X_TAIL_END * 1000 - results['cv_mm']
    ax_side.add_patch(plt.Rectangle((v_tail_le, 7),
                                     results['cv_mm'], results['hv_mm'],
                                     facecolor='#fff59d', edgecolor='black',
                                     label=f"V-tail {results['hv_mm']:.0f}×{results['cv_mm']:.0f} mm"))
    # CG / AC マーカー
    ax_side.plot(X_CG_DESIGN * 1000, 0, 'r+', markersize=14, markeredgewidth=2.5, label='CG')
    ax_side.plot(X_AC_DESIGN * 1000, 13, 'b^', markersize=10)

    ax_side.set_xlim(-20, 340)
    ax_side.set_ylim(-30, 80)
    ax_side.set_aspect('equal')
    ax_side.set_xlabel('X from nose [mm]')
    ax_side.set_ylabel('Z [mm]')
    ax_side.set_title('Side view')
    ax_side.legend(loc='upper left', fontsize=8)
    ax_side.grid(True, alpha=0.3)

    plt.tight_layout()
    plt.savefig(save_path, dpi=150, bbox_inches='tight')
    print(f"\n  → 機体配置図を保存: {save_path}")
    plt.close()


# =============================================================================
# エントリポイント
# =============================================================================

if __name__ == '__main__':
    results = main()

    print("\n" + "=" * 72)
    print(" 確定値サマリー")
    print("=" * 72)
    print(f"  尾翼力     |L_t|_worst = {results['L_t_worst_N'] * 1000:.2f} mN  "
          f"({results['L_t_worst_N'] / G * 1000:.2f} g重)")
    print(f"  水平尾翼   {results['bh_mm']:.0f} × {results['ch_mm']:.0f} mm  "
          f"(Sh = {results['Sh_cm2']:.1f} cm²)")
    print(f"  垂直尾翼   {results['hv_mm']:.0f} × {results['cv_mm']:.0f} mm  "
          f"(Sv = {results['Sv_cm2']:.1f} cm²)")
    print(f"  動作 Re   水平 {results['Re_h']:.0f} / 垂直 {results['Re_v']:.0f}")

    plot_aircraft_layout(results)

    if results.get('polars'):
        # 主シナリオ動作点を求めて図にマーク
        primary = results['polars'].get(('Re16k', 'N9'))
        if primary is not None:
            cl_op = results['L_t_design_N'] / (results['q_Pa'] * results['Sh_m2'])
            alpha_op, _ = find_alpha_for_cl(primary, cl_op)
            plot_naca0008_polars(results['polars'],
                                 operating_alpha=alpha_op, operating_cl=cl_op)

    print("\n[完了]")
